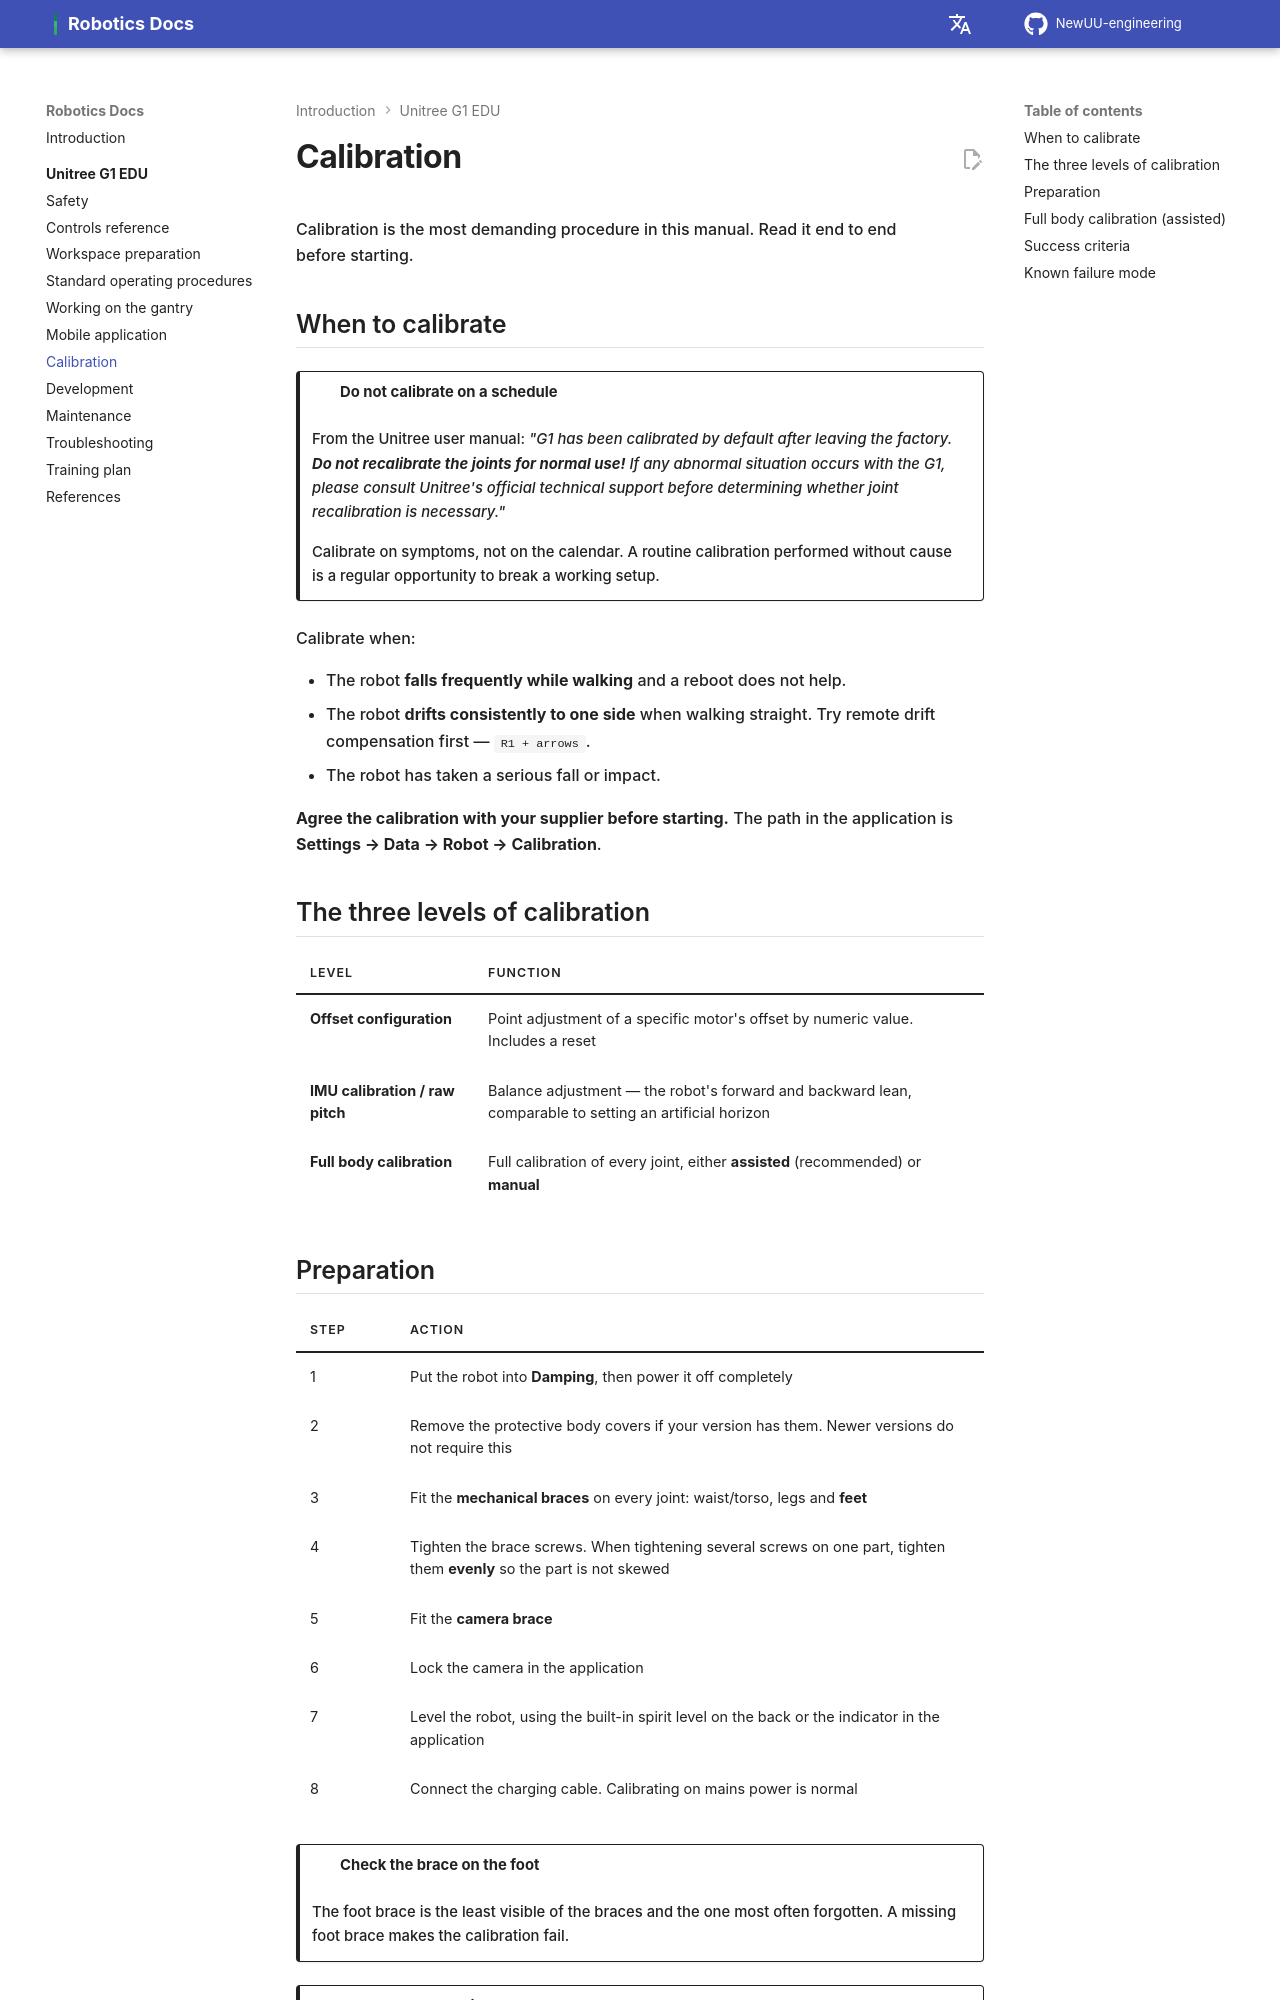

repository: NewUU-engineering/robotics-docs · page: g1/calibration/index.html · generator: mkdocs

# Calibration

Calibration is the most demanding procedure in this manual. Read it end to end before starting.

## When to calibrate

!!! danger "Do not calibrate on a schedule"
    From the Unitree user manual: *"G1 has been calibrated by default after leaving the factory. **Do not recalibrate the joints for normal use!** If any abnormal situation occurs with the G1, please consult Unitree's official technical support before determining whether joint recalibration is necessary."*

    Calibrate on symptoms, not on the calendar. A routine calibration performed without cause is a regular opportunity to break a working setup.

Calibrate when:

- The robot **falls frequently while walking** and a reboot does not help.
- The robot **drifts consistently to one side** when walking straight. Try remote drift compensation first — `R1 + arrows`.
- The robot has taken a serious fall or impact.

**Agree the calibration with your supplier before starting.** The path in the application is **Settings → Data → Robot → Calibration**.

## The three levels of calibration

| Level | Function |
|---|---|
| **Offset configuration** | Point adjustment of a specific motor's offset by numeric value. Includes a reset |
| **IMU calibration / raw pitch** | Balance adjustment — the robot's forward and backward lean, comparable to setting an artificial horizon |
| **Full body calibration** | Full calibration of every joint, either **assisted** (recommended) or **manual** |
